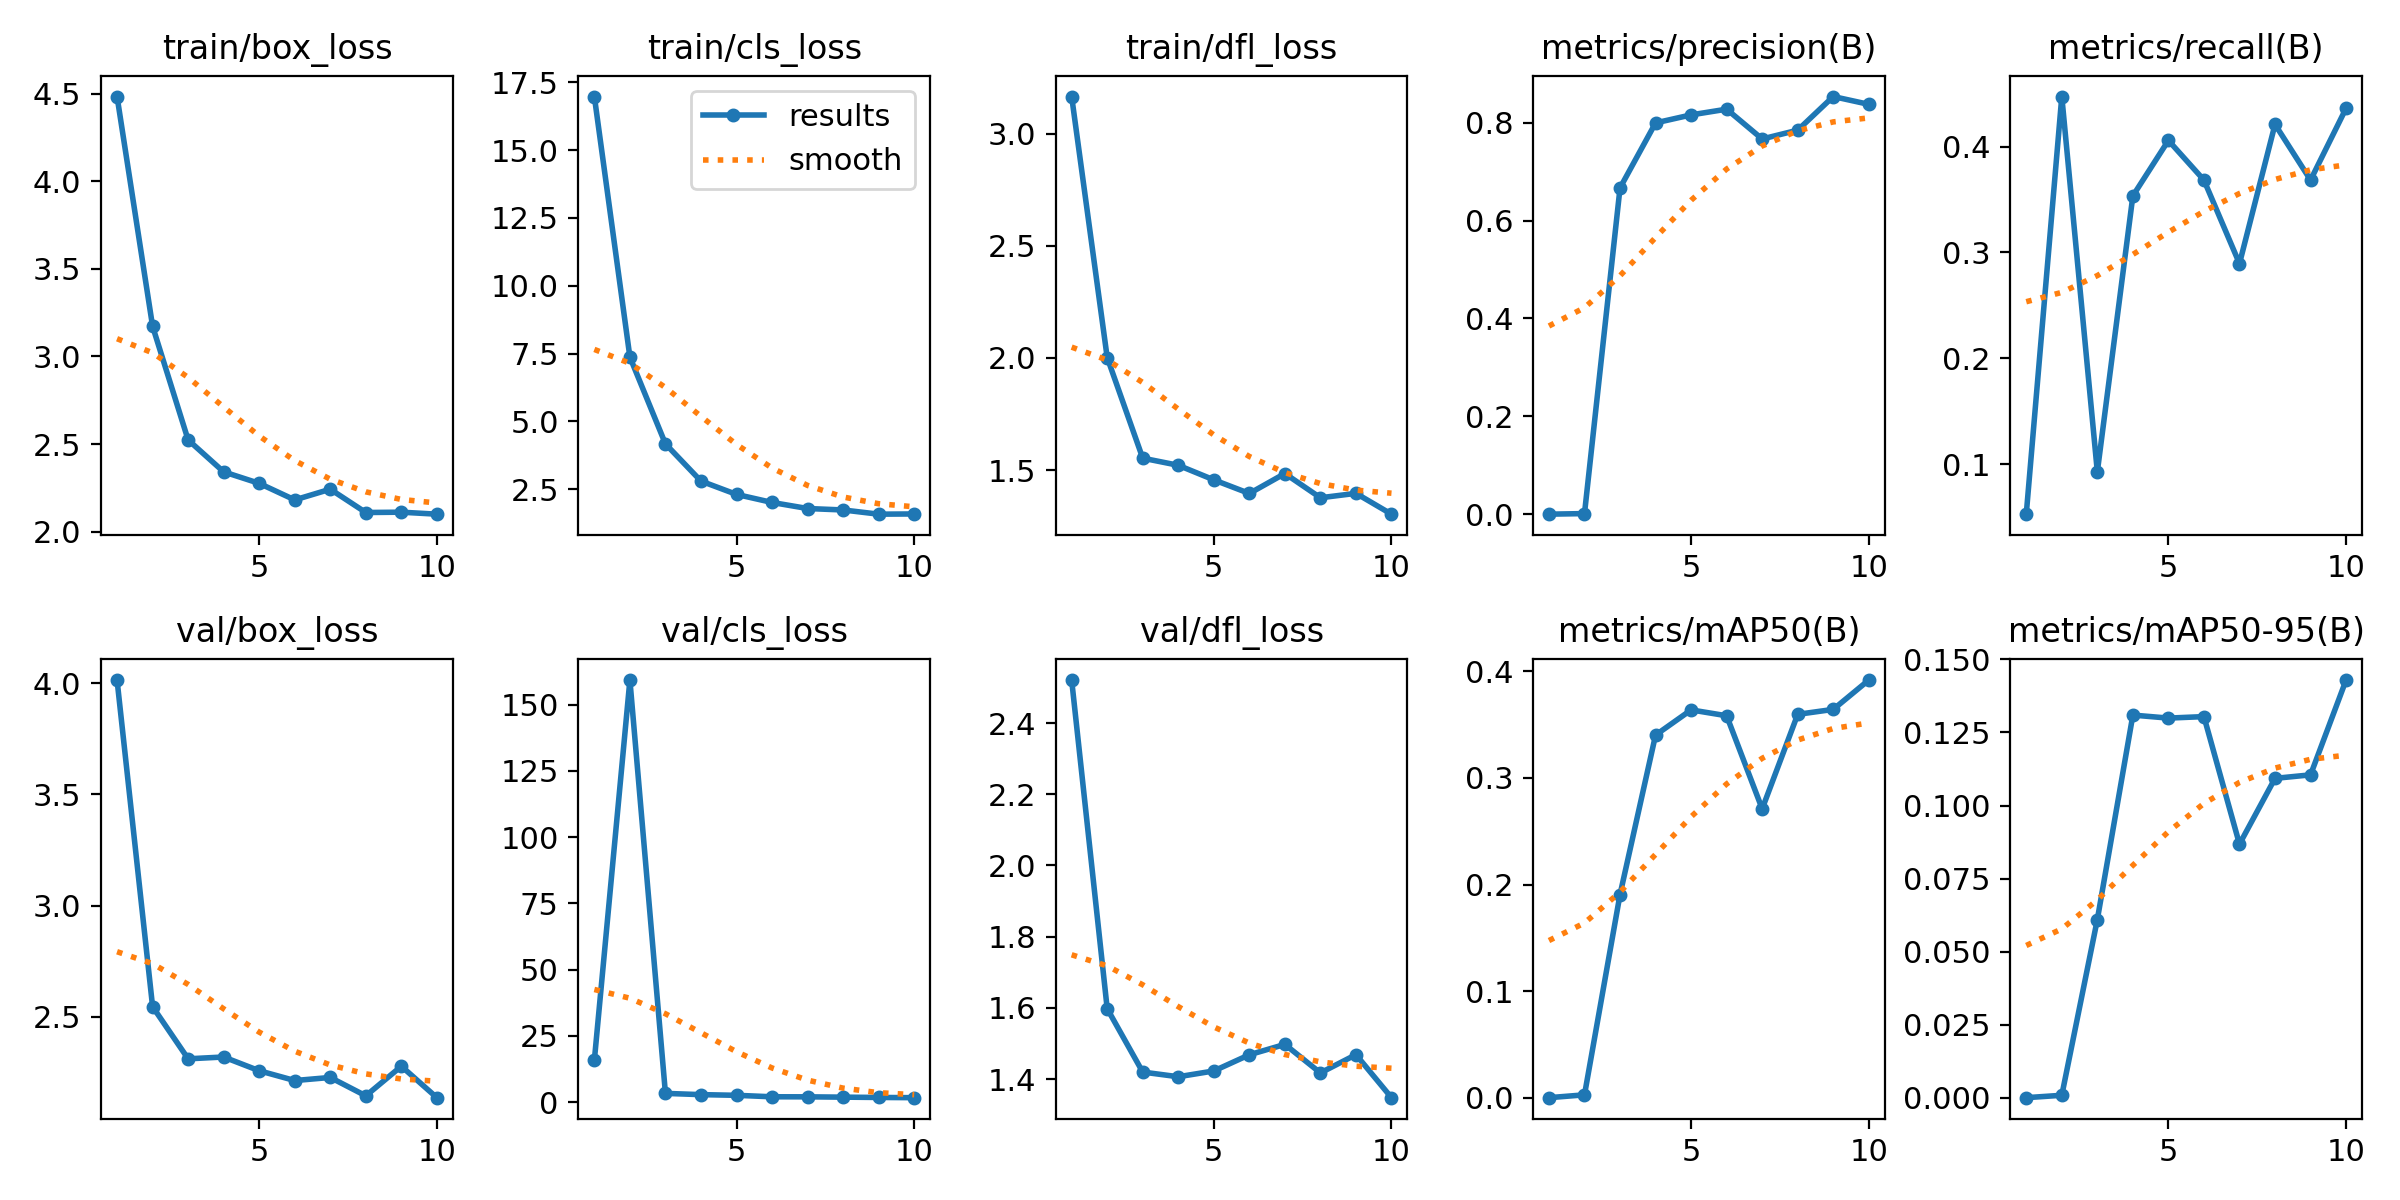

Data behind this chart, as committed beside it:
epoch, time, train/box_loss, train/cls_loss, train/dfl_loss, metrics/precision(B), metrics/recall(B), metrics/mAP50(B), metrics/mAP50-95(B), val/box_loss, val/cls_loss, val/dfl_loss, lr/pg0, lr/pg1, lr/pg2
1, 6.214, 4.483, 16.97, 3.165, 0.00032, 0.05263, 0.00019, 4e-05, 4.014, 15.81, 2.521, 0.0001667, 0.0001667, 0.0001667
2, 8.683, 3.172, 7.374, 2.002, 0.00151, 0.4474, 0.00285, 0.00086, 2.545, 159.2, 1.598, 0.0003154, 0.0003154, 0.0003154
3, 11.09, 2.523, 4.176, 1.554, 0.6666, 0.09266, 0.1907, 0.06099, 2.311, 3.306, 1.42, 0.0004278, 0.0004278, 0.0004278
4, 13.2, 2.341, 2.805, 1.522, 0.7993, 0.3535, 0.3402, 0.131, 2.319, 2.838, 1.406, 0.0005039, 0.0005039, 0.0005039
5, 15.3, 2.276, 2.314, 1.457, 0.8157, 0.4059, 0.3638, 0.1299, 2.258, 2.58, 1.423, 0.0005437, 0.0005437, 0.0005437
6, 17.43, 2.181, 2.018, 1.396, 0.8273, 0.3684, 0.3583, 0.1304, 2.213, 2.025, 1.468, 0.0005472, 0.0005472, 0.0005472
7, 19.52, 2.242, 1.794, 1.485, 0.7665, 0.2895, 0.271, 0.08679, 2.227, 2.007, 1.497, 0.0005144, 0.0005144, 0.0005144
8, 21.51, 2.109, 1.741, 1.377, 0.7845, 0.421, 0.3596, 0.1093, 2.145, 1.886, 1.417, 0.0004452, 0.0004452, 0.0004452
9, 23.73, 2.111, 1.586, 1.397, 0.8531, 0.3684, 0.3643, 0.1105, 2.278, 1.771, 1.468, 0.0003398, 0.0003398, 0.0003398
10, 25.67, 2.1, 1.594, 1.304, 0.8372, 0.4363, 0.3918, 0.1429, 2.136, 1.689, 1.348, 0.0001817, 0.0001817, 0.0001817
